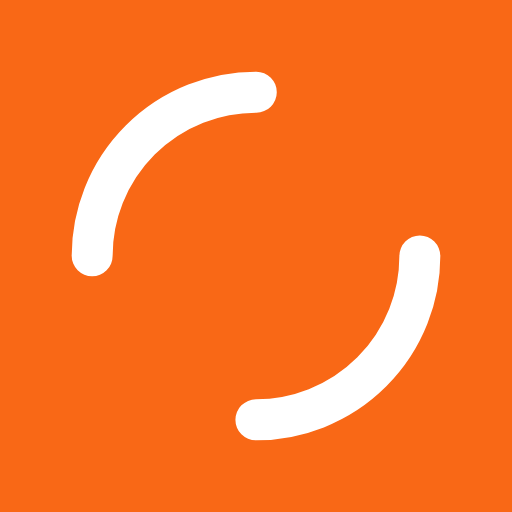
t = 0.00 s
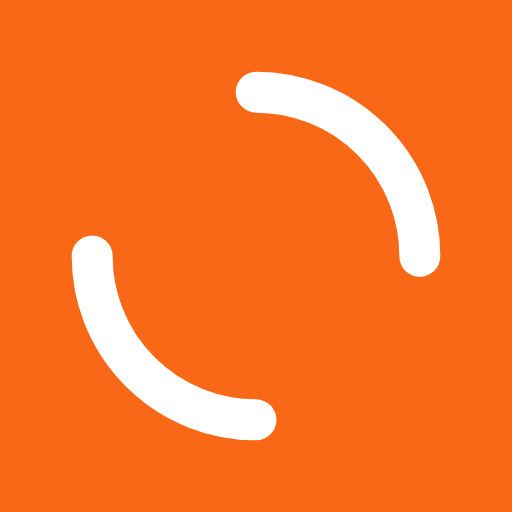
t = 0.25 s
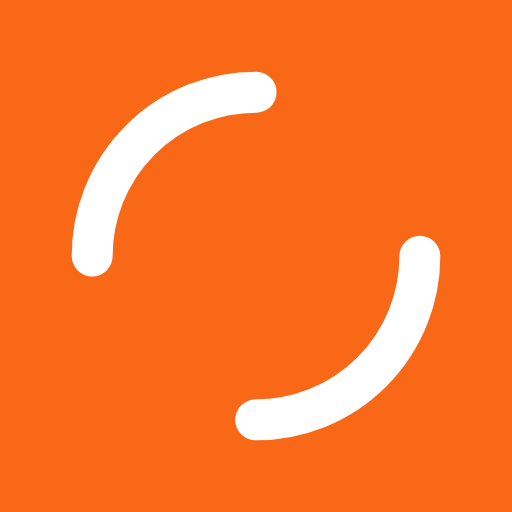
t = 0.50 s
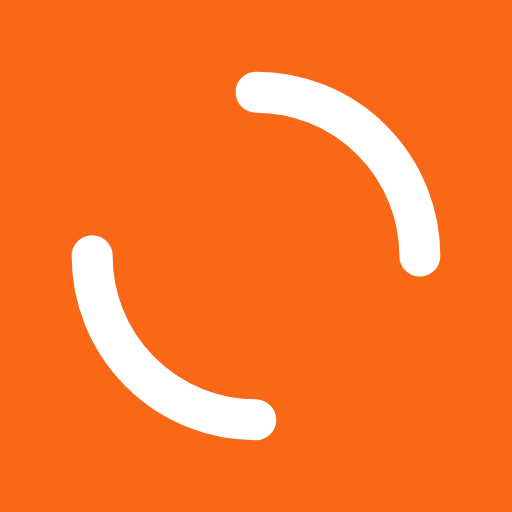
t = 0.75 s

The animated SVG that drew these frames (rendered in a browser with its animation timeline set to each time). Animation: 1 SMIL element (animateTransform=1); one cycle of 1.00 s, repeats indefinitely.

<?xml version="1.0" encoding="utf-8"?>
<svg xmlns="http://www.w3.org/2000/svg" xmlns:xlink="http://www.w3.org/1999/xlink" style="margin: auto; background: rgb(249, 104, 22) none repeat scroll 0% 0%; display: block; shape-rendering: auto;" width="200px" height="200px" viewBox="0 0 100 100" preserveAspectRatio="xMidYMid">
<circle cx="50" cy="50" r="32" stroke-width="8" stroke="#ffffff" stroke-dasharray="50.26548245743669 50.26548245743669" fill="none" stroke-linecap="round">
  <animateTransform attributeName="transform" type="rotate" repeatCount="indefinite" dur="1s" keyTimes="0;1" values="0 50 50;360 50 50"></animateTransform>
</circle>
<!-- [ldio] generated by https://loading.io/ --></svg>